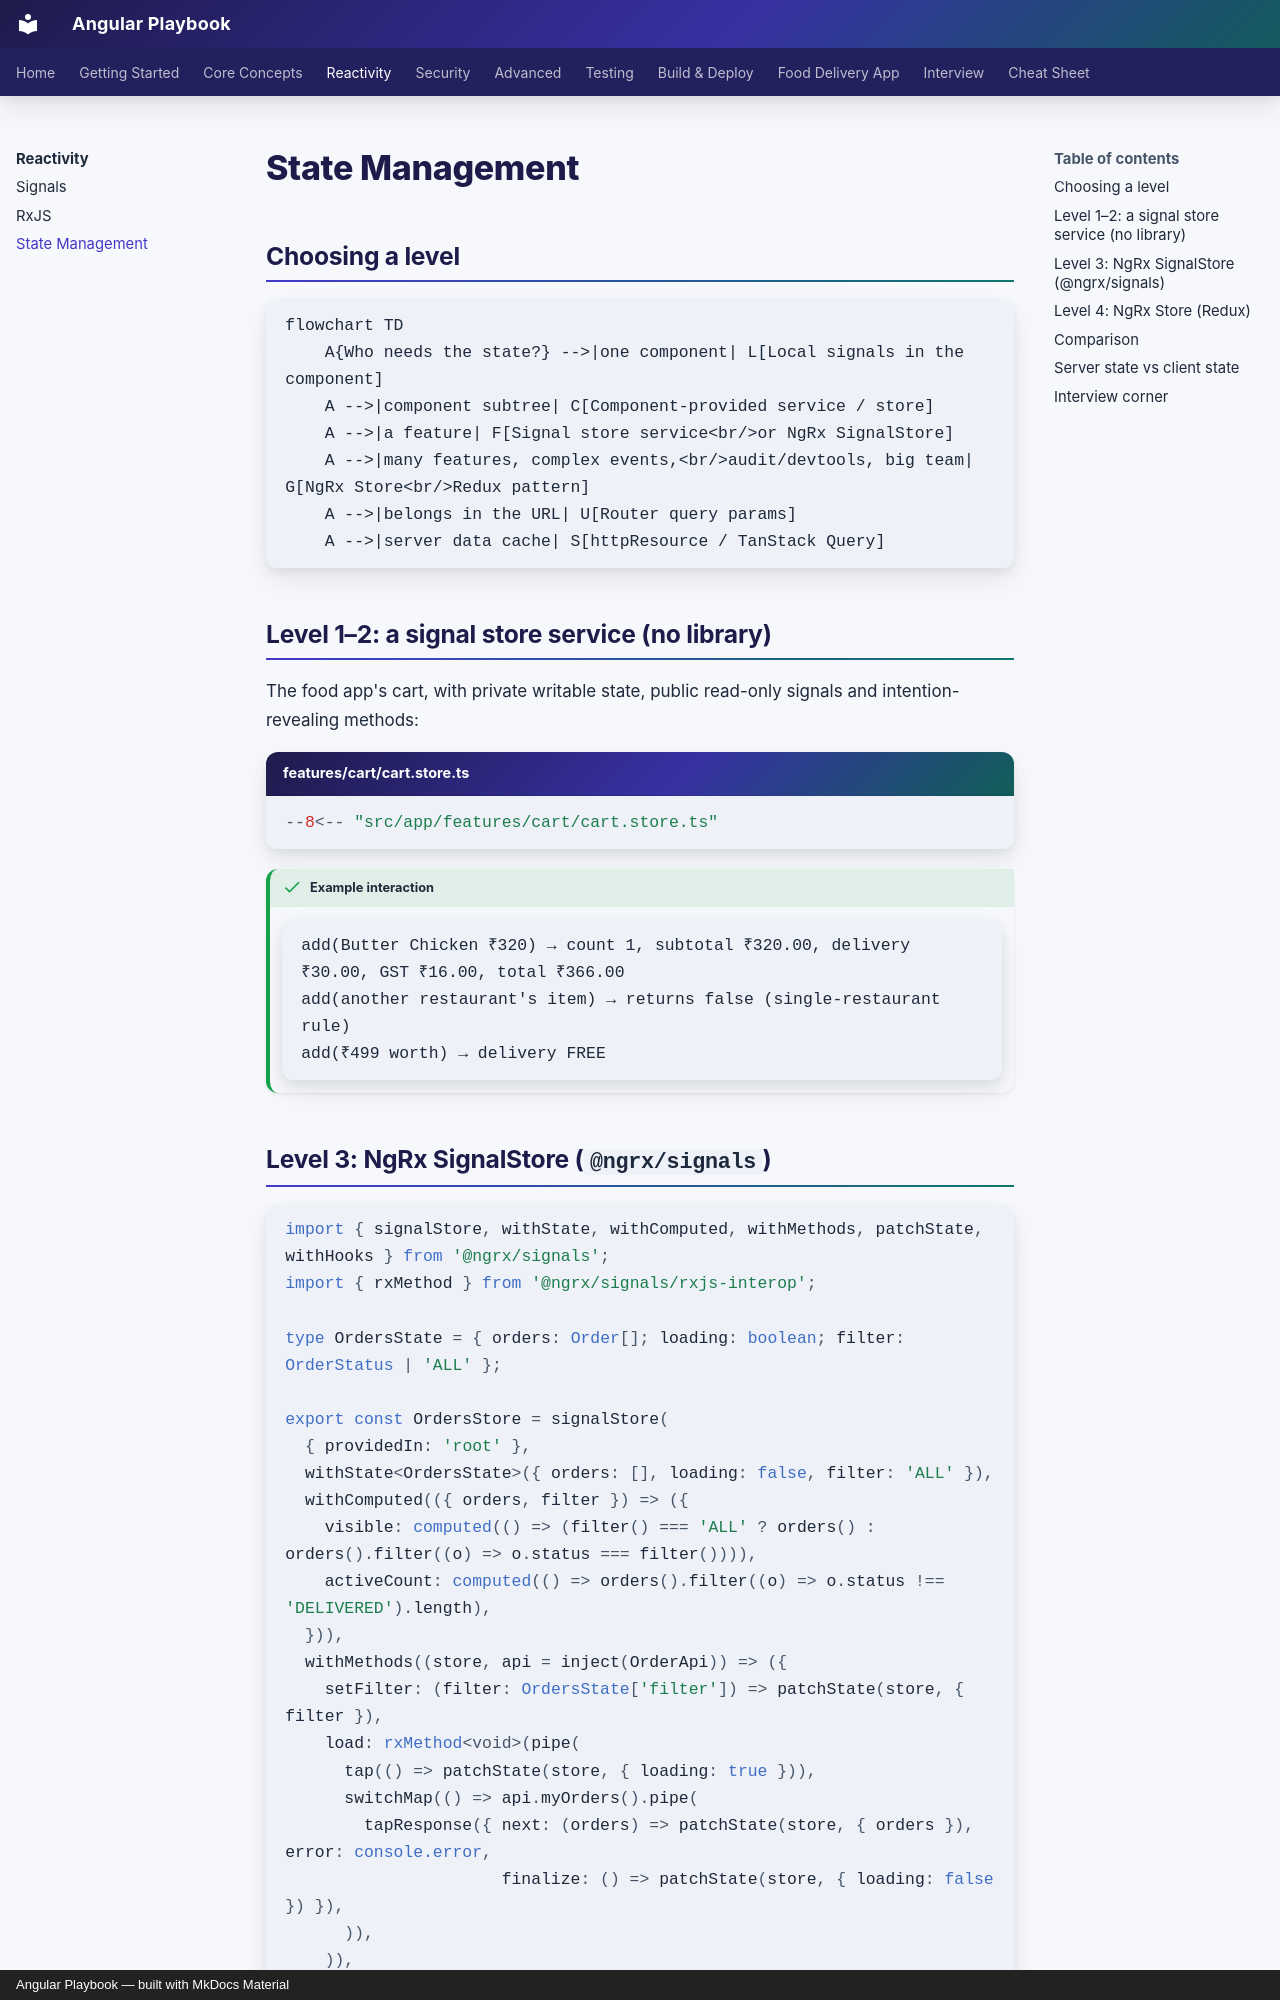

repository: khiruashish/angular-playbook · page: reactivity/state-management/index.html · generator: mkdocs · copyright: Angular Playbook — built with MkDocs Material

# State Management

## Choosing a level

```mermaid
flowchart TD
    A{Who needs the state?} -->|one component| L[Local signals in the component]
    A -->|component subtree| C[Component-provided service / store]
    A -->|a feature| F[Signal store service<br/>or NgRx SignalStore]
    A -->|many features, complex events,<br/>audit/devtools, big team| G[NgRx Store<br/>Redux pattern]
    A -->|belongs in the URL| U[Router query params]
    A -->|server data cache| S[httpResource / TanStack Query]
```

## Level 1–2: a signal store service (no library)

The food app's cart, with private writable state, public read-only signals and intention-revealing methods:

```typescript title="features/cart/cart.store.ts"
--8<-- "src/app/features/cart/cart.store.ts"
```

!!! output "Example interaction"
    ```text
    add(Butter Chicken ₹320) → count 1, subtotal ₹320.00, delivery ₹30.00, GST ₹16.00, total ₹366.00
    add(another restaurant's item) → returns false (single-restaurant rule)
    add(₹499 worth) → delivery FREE
    ```
